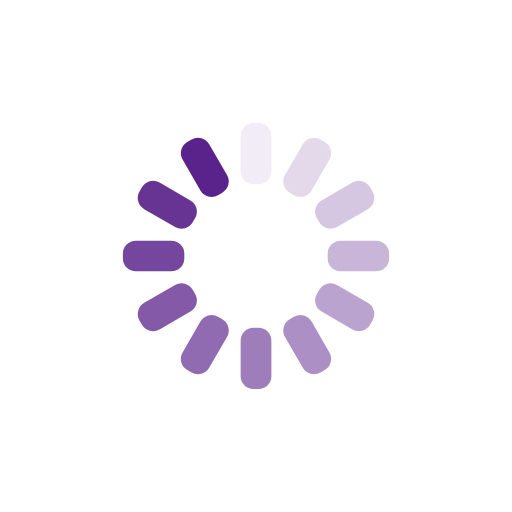
t = 0.00 s
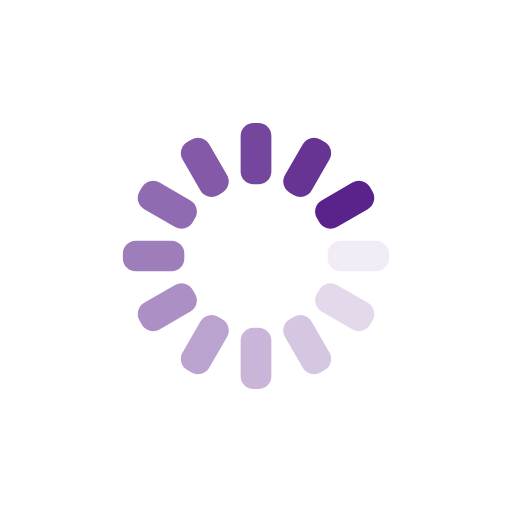
t = 0.25 s
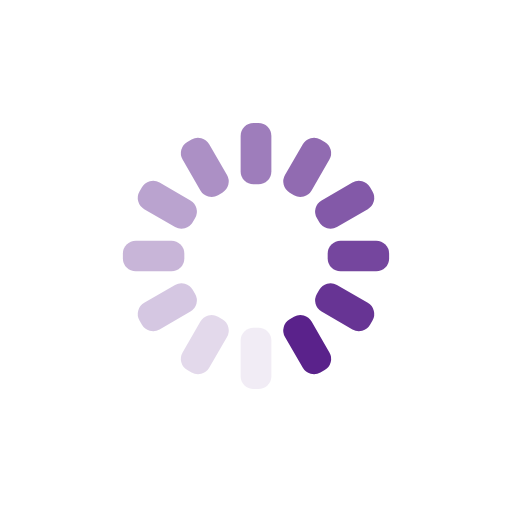
t = 0.50 s
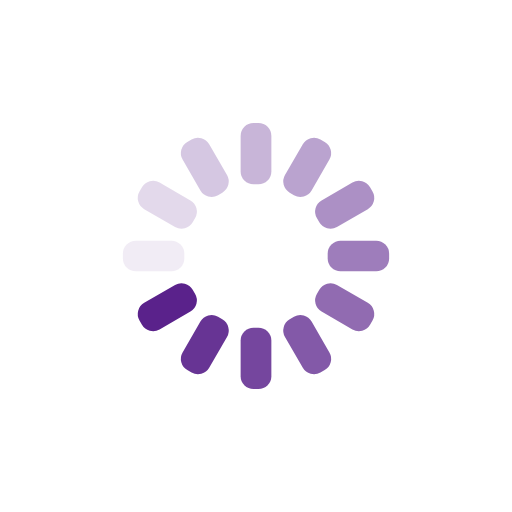
t = 0.75 s

The animated SVG that drew these frames (rendered in a browser with its animation timeline set to each time). Animation: 12 SMIL elements (animate=12); one cycle of 1.00 s, repeats indefinitely.

<svg xmlns="http://www.w3.org/2000/svg" xmlns:xlink="http://www.w3.org/1999/xlink" style="margin:auto;background:transparent;display:block;" width="200px" height="200px" viewBox="0 0 100 100" preserveAspectRatio="xMidYMid">
<g transform="rotate(0 50 50)">
  <rect x="47" y="24" rx="2.52" ry="2.52" width="6" height="12" fill="#5a228b">
    <animate attributeName="opacity" values="1;0" keyTimes="0;1" dur="1s" begin="-0.9166666666666666s" repeatCount="indefinite"></animate>
  </rect>
</g><g transform="rotate(30 50 50)">
  <rect x="47" y="24" rx="2.52" ry="2.52" width="6" height="12" fill="#5a228b">
    <animate attributeName="opacity" values="1;0" keyTimes="0;1" dur="1s" begin="-0.8333333333333334s" repeatCount="indefinite"></animate>
  </rect>
</g><g transform="rotate(60 50 50)">
  <rect x="47" y="24" rx="2.52" ry="2.52" width="6" height="12" fill="#5a228b">
    <animate attributeName="opacity" values="1;0" keyTimes="0;1" dur="1s" begin="-0.75s" repeatCount="indefinite"></animate>
  </rect>
</g><g transform="rotate(90 50 50)">
  <rect x="47" y="24" rx="2.52" ry="2.52" width="6" height="12" fill="#5a228b">
    <animate attributeName="opacity" values="1;0" keyTimes="0;1" dur="1s" begin="-0.6666666666666666s" repeatCount="indefinite"></animate>
  </rect>
</g><g transform="rotate(120 50 50)">
  <rect x="47" y="24" rx="2.52" ry="2.52" width="6" height="12" fill="#5a228b">
    <animate attributeName="opacity" values="1;0" keyTimes="0;1" dur="1s" begin="-0.5833333333333334s" repeatCount="indefinite"></animate>
  </rect>
</g><g transform="rotate(150 50 50)">
  <rect x="47" y="24" rx="2.52" ry="2.52" width="6" height="12" fill="#5a228b">
    <animate attributeName="opacity" values="1;0" keyTimes="0;1" dur="1s" begin="-0.5s" repeatCount="indefinite"></animate>
  </rect>
</g><g transform="rotate(180 50 50)">
  <rect x="47" y="24" rx="2.52" ry="2.52" width="6" height="12" fill="#5a228b">
    <animate attributeName="opacity" values="1;0" keyTimes="0;1" dur="1s" begin="-0.4166666666666667s" repeatCount="indefinite"></animate>
  </rect>
</g><g transform="rotate(210 50 50)">
  <rect x="47" y="24" rx="2.52" ry="2.52" width="6" height="12" fill="#5a228b">
    <animate attributeName="opacity" values="1;0" keyTimes="0;1" dur="1s" begin="-0.3333333333333333s" repeatCount="indefinite"></animate>
  </rect>
</g><g transform="rotate(240 50 50)">
  <rect x="47" y="24" rx="2.52" ry="2.52" width="6" height="12" fill="#5a228b">
    <animate attributeName="opacity" values="1;0" keyTimes="0;1" dur="1s" begin="-0.25s" repeatCount="indefinite"></animate>
  </rect>
</g><g transform="rotate(270 50 50)">
  <rect x="47" y="24" rx="2.52" ry="2.52" width="6" height="12" fill="#5a228b">
    <animate attributeName="opacity" values="1;0" keyTimes="0;1" dur="1s" begin="-0.16666666666666666s" repeatCount="indefinite"></animate>
  </rect>
</g><g transform="rotate(300 50 50)">
  <rect x="47" y="24" rx="2.52" ry="2.52" width="6" height="12" fill="#5a228b">
    <animate attributeName="opacity" values="1;0" keyTimes="0;1" dur="1s" begin="-0.08333333333333333s" repeatCount="indefinite"></animate>
  </rect>
</g><g transform="rotate(330 50 50)">
  <rect x="47" y="24" rx="2.52" ry="2.52" width="6" height="12" fill="#5a228b">
    <animate attributeName="opacity" values="1;0" keyTimes="0;1" dur="1s" begin="0s" repeatCount="indefinite"></animate>
  </rect>
</g>
</svg>
